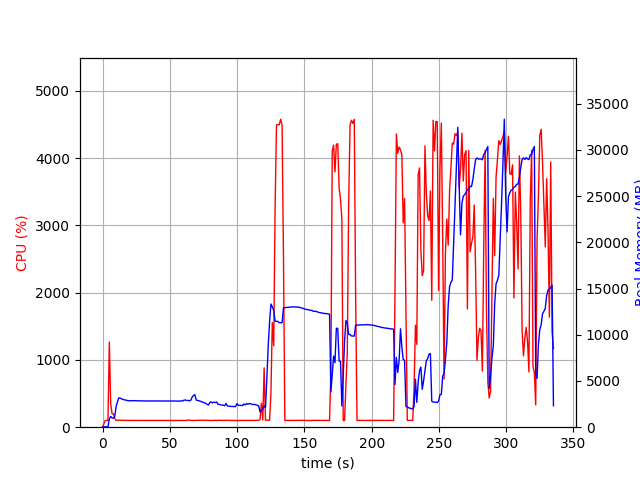

The file beside this chart, header and first rows:
elapsed_time, nproc, cpu, mem_real, mem_virtual
3.600120544433594e-05, 1, 0.0, 8.848, 2667
1.006, 1, 48.7, 40.81, 612.2
2.015, 1, 100.2, 40.81, 612.2
3.022, 1, 100.2, 40.81, 612.2
4.029, 1, 98.3, 62.58, 661.2
5.038, 1, 1266, 861.7, 4843
6.047, 1, 349.1, 1172, 5272
7.055, 1, 200.3, 1007, 5480
8.062, 1, 200.6, 978.2, 5480
9.071, 1, 130.8, 1166, 5480
10.08, 1, 101.2, 2227, 6570
11.09, 1, 103.2, 2753, 7178
12.09, 1, 104.2, 3179, 8020
13.1, 1, 104.2, 3145, 8020
14.11, 1, 102.2, 3065, 8020
15.12, 1, 102.3, 3014, 8020
16.12, 1, 101.2, 2961, 8020
17.13, 1, 101.3, 2939, 8020
18.14, 1, 101.2, 2894, 8020
19.15, 1, 100.1, 2876, 8020
20.16, 1, 100.1, 2854, 8020
21.17, 1, 100.1, 2856, 8020
22.18, 1, 100.0, 2867, 8020
23.18, 1, 99.1, 2873, 8020
24.2, 1, 101.0, 2873, 8020
25.2, 1, 100.0, 2857, 8020
26.21, 1, 100.0, 2859, 8020
27.22, 1, 99.1, 2849, 8020
28.23, 1, 100.1, 2849, 8020
29.24, 1, 100.1, 2842, 8020
30.25, 1, 101.0, 2840, 8020
31.26, 1, 100.0, 2840, 8020
32.27, 1, 99.1, 2840, 8020
33.28, 1, 100.1, 2840, 8020
34.29, 1, 100.1, 2840, 8020
35.3, 1, 100.2, 2840, 8020
36.31, 1, 99.1, 2840, 8020
37.31, 1, 100.1, 2840, 8020
38.32, 1, 100.1, 2840, 8020
39.33, 1, 100.0, 2840, 8020
40.34, 1, 99.1, 2840, 8020
41.35, 1, 100.1, 2833, 8020
42.36, 1, 100.1, 2833, 8020
43.37, 1, 100.1, 2833, 8020
44.38, 1, 100.1, 2833, 8020
45.39, 1, 99.2, 2836, 8020
46.4, 1, 100.1, 2838, 8020
47.41, 1, 100.0, 2838, 8020
48.41, 1, 100.1, 2838, 8020
49.42, 1, 99.0, 2838, 8020
50.43, 1, 100.0, 2838, 8020
51.44, 1, 101.1, 2836, 8020
52.45, 1, 100.1, 2833, 8020
53.46, 1, 101.1, 2827, 8020
54.47, 1, 99.1, 2829, 8020
55.48, 1, 101.0, 2829, 8212
56.49, 1, 99.1, 2831, 8212
57.5, 1, 100.9, 2826, 8212
58.51, 1, 100.1, 2849, 8212
59.52, 1, 100.9, 2833, 8212
... 272 more rows
